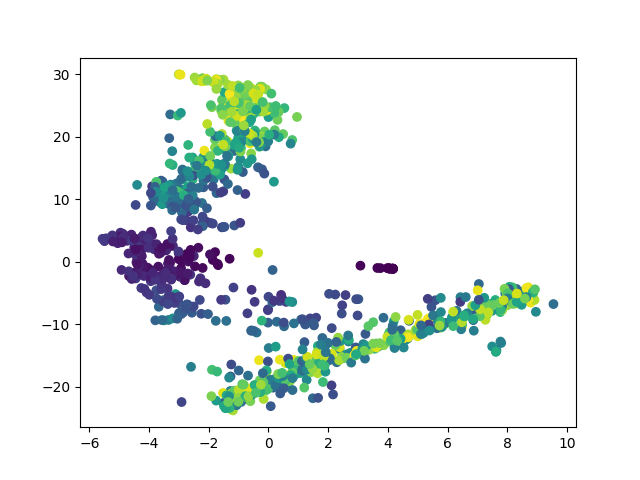

Source data for this figure (header and first rows):
	dim1	dim2	pt
E33_51	-4.737	3.374	0.1006
E352_304	-2.863	13.2	0.6097
E398_177	-0.5679	-10.96	0.3541
E316_412	8.279	-6.674	0.827
E61_334	-0.9919	20.04	0.67
E212_384	-0.8741	26.28	0.7706
E969_370	6.667	-8.603	0.7425
E256_260	-2.06	14.33	0.5211
E276_141	-1.508	-22.56	0.2817
E104_85	-3.9	12.09	0.169
E223_449	-1.748	29.23	0.9014
E808_62	-3.841	2.028	0.1227
E29_258	8.368	-5.656	0.5171
E405_258	3.676	-13.57	0.5171
E912_333	-0.8913	25.38	0.668
E655_246	-1.425	-22.84	0.493
E917_422	-0.09831	-18.63	0.8471
E373_198	-1.476	15.72	0.3964
E620_428	-1.142	23.44	0.8592
E595_379	0.4906	20.44	0.7606
E827_265	4.26	-12.01	0.5312
E731_115	-1.246	-16.41	0.2294
E213_250	-3.781	11.84	0.501
E12_10	-1.866	0.2964	0.01811
E123_47	-2.97	-2.38	0.09256
E517_178	-1.009	19.21	0.3561
E785_10	-2.742	1.253	0.01811
E959_250	2.75	-14.54	0.501
E767_178	-3.001	-8.247	0.3561
E73_138	3.249	-11.53	0.2757
E875_272	-1.754	-22.19	0.5453
E202_98	2.112	-19.75	0.1952
E258_32	-4.673	-2.27	0.06237
E192_45	-3.178	-1.481	0.08853
E989_250	-2.402	15.1	0.501
E542_262	4.583	-12.54	0.5252
E3_301	0.35	19.94	0.6036
E183_188	-0.09786	18.47	0.3763
E289_270	5.144	-11.53	0.5412
E822_47	-4.164	2.533	0.09256
E544_278	4.555	-11.65	0.5573
E865_173	0.5233	-10.31	0.3461
E377_59	-3.857	-2.728	0.1167
E489_57	-2.721	-2.128	0.1127
E550_214	-1.279	-20.64	0.4286
E101_100	-2.218	6.1	0.1992
E777_320	7.603	-6.093	0.6419
E31_329	0.5327	24.6	0.66
E322_129	-2.096	13.32	0.2575
E611_258	0.6316	-19.91	0.5171
E872_191	7.915	-6.224	0.3823
E290_207	3.031	-14.67	0.4145
E698_292	-1.799	14.96	0.5855
E783_187	0.8514	-9.845	0.3742
E406_17	-2.351	2.261	0.03219
E134_125	-2.254	-8.301	0.2495
E747_326	5.609	-8.689	0.6539
E318_4	3.649	-0.9768	0.006036
E211_357	0.7953	19.49	0.7163
E147_229	-2.236	14.3	0.4588
... 940 more rows
